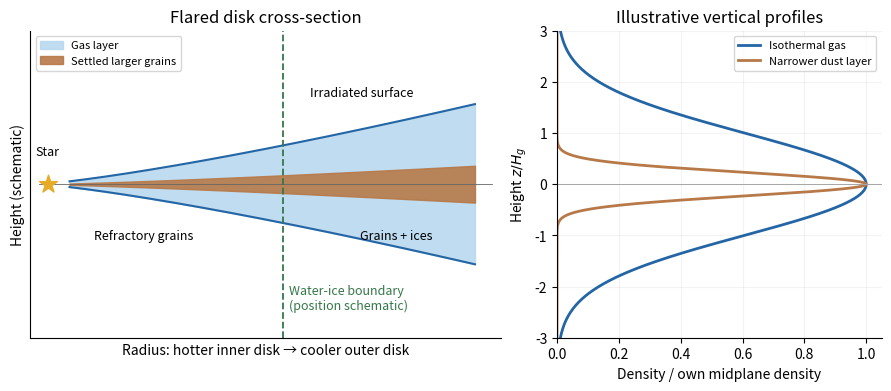

The script that saved this image: (Note: this script raises an exception after producing the figure.)
"""Original explanatory diagram; no exam or published illustration copied.
Tested with Python 3.14, NumPy 2.3.5 and Matplotlib 3.10.7.
Writes a same-basename PNG to the current working directory.
"""
from pathlib import Path
import numpy as np
import matplotlib
matplotlib.use("Agg")
import matplotlib.pyplot as plt
from matplotlib.patches import Circle
plt.rcParams.update({"font.size":10,"axes.spines.top":False,"axes.spines.right":False})

fig,axes=plt.subplots(1,2,figsize=(8.8,3.8),gridspec_kw={"width_ratios":[1.45,1]},constrained_layout=True)
r=np.linspace(.35,5,500);hg=.06*r**1.25;hd=.23*hg
ax=axes[0]
ax.fill_between(r,-hg,hg,color="#b8d9f0",alpha=.9,label="Gas layer")
ax.fill_between(r,-hd,hd,color="#b77948",alpha=.9,label="Settled larger grains")
ax.plot(r,hg,color="#2466a5",lw=1.5);ax.plot(r,-hg,color="#2466a5",lw=1.5)
ax.plot([0,5.2],[0,0],color=".4",lw=.6)
ax.axvline(2.8,color="#347748",ls="--",lw=1.3)
ax.text(2.87,-.7,"Water-ice boundary\n(position schematic)",fontsize=9,color="#347748")
ax.scatter([.1],[0],s=180,c="#e6ac28",marker="*",zorder=5)
ax.text(.1,.16,"Star",ha="center",fontsize=9)
ax.text(3.7,.49,"Irradiated surface",ha="center",fontsize=9)
ax.text(1.2,-.31,"Refractory grains",ha="center",fontsize=9)
ax.text(4.1,-.31,"Grains + ices",ha="center",fontsize=9)
ax.set(xlim=(-.1,5.3),ylim=(-.86,.86),xlabel="Radius: hotter inner disk → cooler outer disk",ylabel="Height (schematic)",title="Flared disk cross-section",xticks=[],yticks=[])
ax.legend(loc="upper left",fontsize=8)
z=np.linspace(-3,3,800)
axes[1].plot(np.exp(-z*z/2),z,color="#2466a5",lw=2,label="Isothermal gas")
axes[1].plot(np.exp(-z*z/(2*.23**2)),z,color="#b77948",lw=2,label="Narrower dust layer")
axes[1].axhline(0,color=".65",lw=.7)
axes[1].set(xlim=(0,1.05),ylim=(-3,3),xlabel=r"Density / own midplane density",ylabel=r"Height $z/H_g$",title="Illustrative vertical profiles")
axes[1].legend(fontsize=8)
axes[1].grid(alpha=.15)

fig.savefig(Path(__file__).stem+".png",dpi=150,facecolor="white",bbox_inches="tight")
plt.close(fig)
